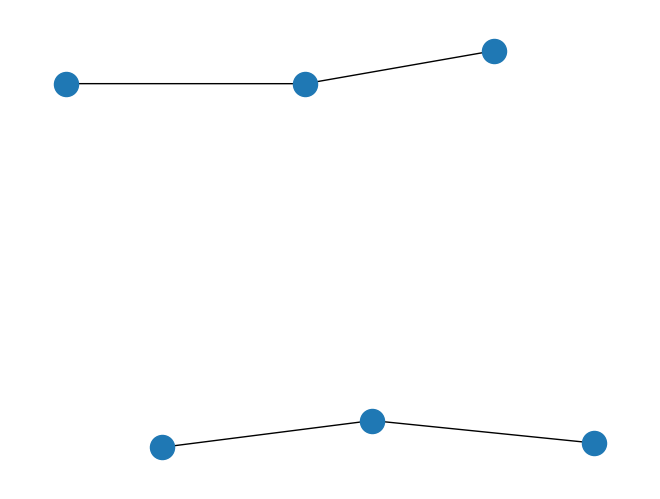

This chart was generated by the following Python code:


import matplotlib.pyplot as plt
import networkx as nx

G = nx.path_graph(3)
bb = nx.edge_betweenness_centrality(G, normalized=False)
nx.set_edge_attributes(G, bb, 'betweenness')

nx.add_path(G, [3, 4, 5], color='red')
color = nx.get_edge_attributes(G, 'color')
print("color=", color[(4, 5)] )

print("1=", G.edges[1, 2]['betweenness'])

labels = []
nx.set_edge_attributes(G, labels, 'labels')
labels.append('foo')

print("2=", G.edges[0, 1]['labels'])
print("3=", G.edges[1, 2]['labels'])

nx.draw(G)


plt.axis('off')
plt.show() #
